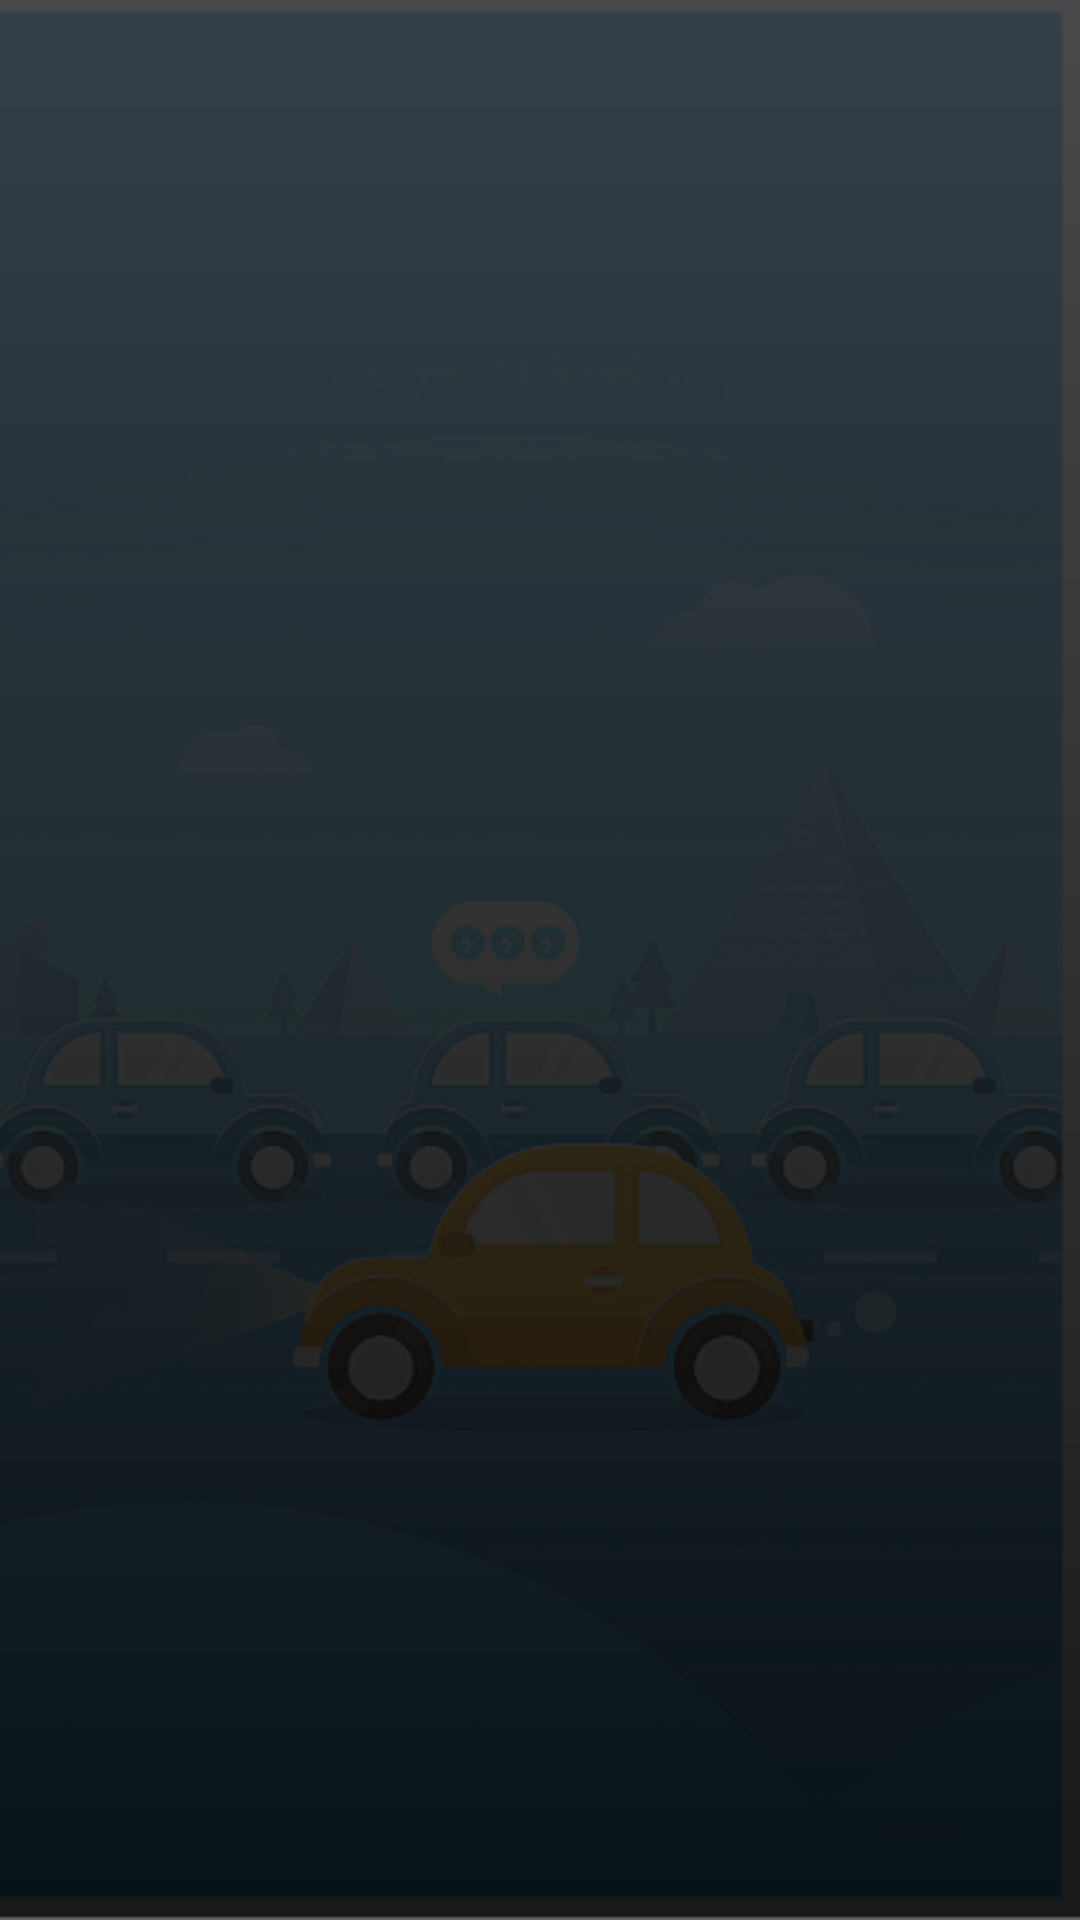

Produce the Android XML layout that renders to this screen, including the resource entries it uses.
<!-- AndroidManifest.xml: application theme Theme.BirdCars -->
<!-- res/layout/activity_main.xml -->
<?xml version="1.0" encoding="utf-8"?>
<androidx.constraintlayout.widget.ConstraintLayout xmlns:android="http://schemas.android.com/apk/res/android"
    xmlns:app="http://schemas.android.com/apk/res-auto"
    xmlns:tools="http://schemas.android.com/tools"
    android:layout_width="match_parent"
    android:layout_height="match_parent"
    tools:context=".MainActivity">

    <View
        android:id="@+id/view"
        android:layout_width="match_parent"
        android:layout_height="match_parent"
        android:background="@drawable/launchscreen"
        app:layout_constraintEnd_toEndOf="parent"
        app:layout_constraintStart_toStartOf="parent"
        app:layout_constraintTop_toTopOf="parent" />

    <ImageButton
        android:id="@+id/imageButton"
        android:layout_width="wrap_content"
        android:layout_height="wrap_content"
        app:layout_constraintBottom_toBottomOf="parent"
        app:layout_constraintEnd_toEndOf="parent"
        app:layout_constraintStart_toStartOf="parent"
        app:layout_constraintTop_toTopOf="parent"
        android:background="@null"
        app:srcCompat="@drawable/bird" />

</androidx.constraintlayout.widget.ConstraintLayout>
<!-- resources referenced by this layout -->
<resources>
  <!-- drawable launchscreen: png bitmap (drawable-v24, 74083 bytes) -->
  <style name="Theme.BirdCars" parent="Theme.MaterialComponents.DayNight.DarkActionBar">
          
          <item name="colorPrimary">@color/purple_500</item>
          <item name="colorPrimaryVariant">@color/purple_700</item>
          <item name="colorOnPrimary">@color/white</item>
          
          <item name="colorSecondary">@color/teal_200</item>
          <item name="colorSecondaryVariant">@color/teal_700</item>
          <item name="colorOnSecondary">@color/black</item>
          
          <item name="android:statusBarColor" tools:targetApi="l">?attr/colorPrimaryVariant</item>
          
      </style>
  <color name="purple_500">#FF6200EE</color>
  <color name="purple_700">#FF3700B3</color>
  <color name="white">#FFFFFFFF</color>
  <color name="teal_200">#FF03DAC5</color>
  <color name="teal_700">#FF018786</color>
  <color name="black">#FF000000</color>
</resources>
